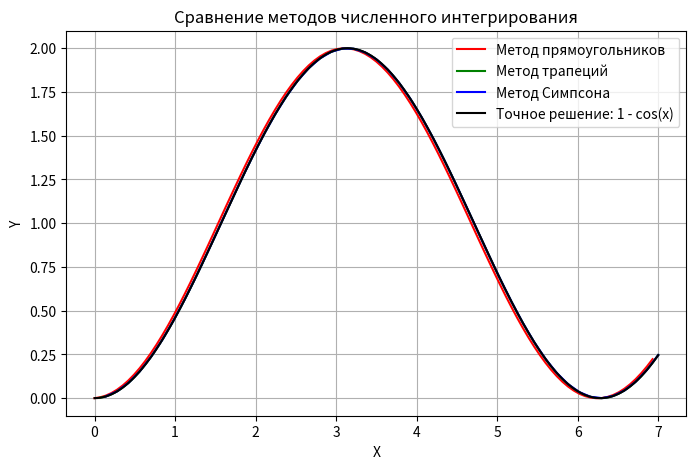

Reproduce this figure in Python.
# Реализованы три метода численного интегрирования для функции sin(x):
# Метод прямоугольников, трапеций, Симпсона
# строятся графики
import numpy as np
from matplotlib import pyplot as plt
from scipy import integrate


def f(x):
    return np.sin(x)


def rectangle(a, b, h):
    """
    Интегрирование методом прямоугольников
    :param b: Верхний предел
    :param h: Точность
    :return: Значение интеграла от 0 до b, массив x c интервалом h, массив y
    """
    total_sum = 0
    x = []
    y = []
    current = a
    while current < b:
        x.append(current)
        S_rectangle = f(current) * h
        total_sum += S_rectangle
        y.append(total_sum)
        current += h
    return total_sum, x, y


def trapeze(a, b, h):
    """
    Интегрирование методом трапеций
    :param b: Верхний предел
    :param h: Точность
    :return: Значение интеграла от 0 до b, массив x c интервалом h, массив y
    """
    total_sum = 0
    x = []
    y = []
    current = a
    while current < b:
        x.append(current+h)
        area = (f(current) + f(current + h)) / 2 * h
        total_sum += area
        y.append(total_sum)
        current += h
    return total_sum, x, y


def simpson(a, b, h):
    """
    Интегрирование методом Симпсона
    :param b: Верхний предел
    :param h: Точность
    :return: Значение интеграла от 0 до b, массив x c интервалом h, массив y
    """
    x = []
    y = []
    n = int((b - a) / h)
    total_sum = 0
    for i in range(0, n, 2):
        area = f(a + i * h) + 4 * f(a+h + i * h) + f(a + 2*h + i * h) # вычисление площади под параболой
        total_sum += area
        x.append(a + i * h + 2 * h)
        y.append(h / 3 * total_sum)
    return h / 3 * total_sum, x, y
if __name__ == "__main__":
    # Параметры интегрирования
    a = 0
    b = 7
    c = 100  # Количество разбиений
    h = (b - a) / c

    # Точное решение для сравнения
    x_real = np.linspace(a, b, 10000)
    y_real = 1 - np.cos(x_real)

    # Вычисление интегралов разными методами
    value_int1, x1, y1 = rectangle(a, b, h)
    value_int2, x2, y2 = trapeze(a, b, h)
    value_int3, x3, y3 = simpson(a, b, h)

    # Точное значение с помощью scipy
    result, error = integrate.quad(np.sin, a, b)

    # Вывод результатов
    print("1) Метод прямоугольников:", value_int1)
    print("2) Метод трапеций:", value_int2)
    print("3) Метод Симпсона:", value_int3)
    print("4) Точное значение:", result)

    # Построение графиков
    plt.figure(figsize=(8, 5))
    plt.plot(x1, y1, "red", label="Метод прямоугольников")
    plt.plot(x2, y2, "green", label="Метод трапеций")
    plt.plot(x3, y3, "blue", label="Метод Симпсона")
    plt.plot(x_real, y_real, "black", label="Точное решение: 1 - cos(x)")

    plt.title("Сравнение методов численного интегрирования")
    plt.xlabel("X")
    plt.ylabel("Y")
    plt.legend()
    plt.grid(True)
    plt.show()

